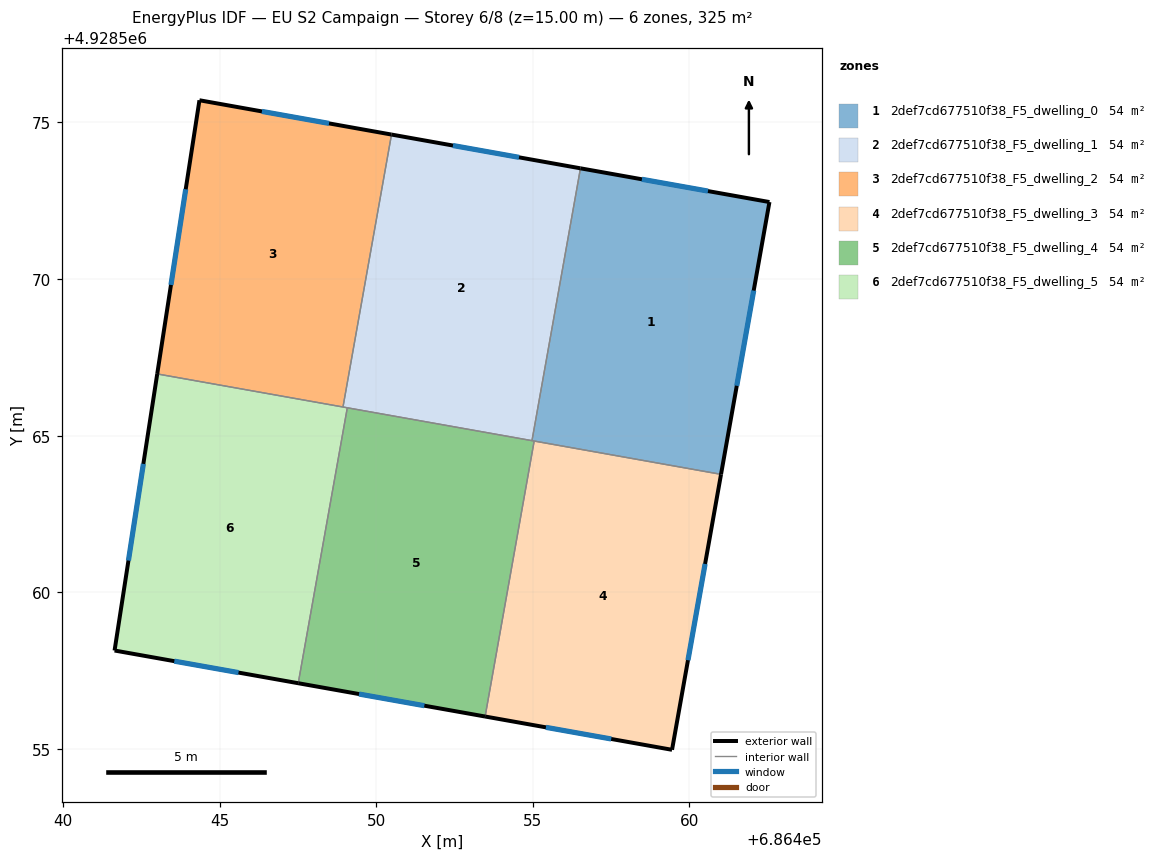
=== STOREY PLAN SPEC (per zone: floor XY polygon, exterior-wall plan segments, windows/doors) ===
zone 1: 2def7cd677510f38_F5_dwelling_0  (54.1 m²)
  floor: (686462.55, 4928572.46) (686461.01, 4928563.77) (686454.97, 4928564.84) (686456.52, 4928573.54)
  exterior wall: (686461.01, 4928563.77) – (686462.55, 4928572.46)  [8.8 m]
    window: (686461.51, 4928566.59) – (686462.05, 4928569.63)  [3.2 m²]
  exterior wall: (686462.55, 4928572.46) – (686456.52, 4928573.54)  [6.1 m]
    window: (686460.59, 4928572.81) – (686458.48, 4928573.19)  [2.2 m²]
  interior walls: 3
zone 2: 2def7cd677510f38_F5_dwelling_1  (54.1 m²)
  floor: (686456.52, 4928573.54) (686454.97, 4928564.84) (686448.94, 4928565.92) (686450.49, 4928574.62)
  exterior wall: (686456.52, 4928573.54) – (686450.49, 4928574.62)  [6.1 m]
    window: (686454.56, 4928573.89) – (686452.45, 4928574.26)  [2.2 m²]
  interior walls: 4
zone 3: 2def7cd677510f38_F5_dwelling_2  (54.1 m²)
  floor: (686450.49, 4928574.62) (686448.94, 4928565.92) (686443.01, 4928566.97) (686444.35, 4928575.71)
  exterior wall: (686444.35, 4928575.71) – (686443.01, 4928566.97)  [8.8 m]
    window: (686443.92, 4928572.87) – (686443.44, 4928569.81)  [3.2 m²]
  exterior wall: (686450.49, 4928574.62) – (686444.35, 4928575.71)  [6.2 m]
    window: (686448.49, 4928574.97) – (686446.35, 4928575.35)  [2.3 m²]
  interior walls: 2
zone 4: 2def7cd677510f38_F5_dwelling_3  (54.1 m²)
  floor: (686461.01, 4928563.77) (686459.44, 4928554.97) (686453.47, 4928556.03) (686455.04, 4928564.83)
  exterior wall: (686459.44, 4928554.97) – (686461.01, 4928563.77)  [8.9 m]
    window: (686459.95, 4928557.83) – (686460.50, 4928560.91)  [3.3 m²]
  exterior wall: (686453.47, 4928556.03) – (686459.44, 4928554.97)  [6.1 m]
    window: (686455.42, 4928555.69) – (686457.50, 4928555.32)  [2.2 m²]
  interior walls: 2
zone 5: 2def7cd677510f38_F5_dwelling_4  (54.1 m²)
  floor: (686455.04, 4928564.83) (686453.47, 4928556.03) (686447.51, 4928557.10) (686449.07, 4928565.89)
  exterior wall: (686447.51, 4928557.10) – (686453.47, 4928556.03)  [6.1 m]
    window: (686449.45, 4928556.75) – (686451.53, 4928556.38)  [2.2 m²]
  interior walls: 4
zone 6: 2def7cd677510f38_F5_dwelling_5  (54.1 m²)
  floor: (686449.07, 4928565.89) (686447.51, 4928557.10) (686441.64, 4928558.14) (686443.01, 4928566.97)
  exterior wall: (686441.64, 4928558.14) – (686447.51, 4928557.10)  [6.0 m]
    window: (686443.55, 4928557.80) – (686445.60, 4928557.44)  [2.2 m²]
  exterior wall: (686443.01, 4928566.97) – (686441.64, 4928558.14)  [8.9 m]
    window: (686442.56, 4928564.10) – (686442.09, 4928561.01)  [3.3 m²]
  interior walls: 3

=== DERIVED (storey summary) ===
Building: EU S2 Campaign
Storey: 6 of 8  (floor level z = 15.00 m)
Storey gross floor area: 324.8 m²
Zones on this storey: 6
  - 2def7cd677510f38_F5_dwelling_0: floor 54.1 m²; exterior wall 15.0 m (44.9 m²); 2 window(s) 5.5 m²; WWR 12.2%
  - 2def7cd677510f38_F5_dwelling_1: floor 54.1 m²; exterior wall 6.1 m (18.4 m²); 1 window(s) 2.2 m²; WWR 12.2%
  - 2def7cd677510f38_F5_dwelling_2: floor 54.1 m²; exterior wall 15.1 m (45.2 m²); 2 window(s) 5.5 m²; WWR 12.2%
  - 2def7cd677510f38_F5_dwelling_3: floor 54.1 m²; exterior wall 15.0 m (45.0 m²); 2 window(s) 5.5 m²; WWR 12.2%
  - 2def7cd677510f38_F5_dwelling_4: floor 54.1 m²; exterior wall 6.1 m (18.2 m²); 1 window(s) 2.2 m²; WWR 12.2%
  - 2def7cd677510f38_F5_dwelling_5: floor 54.1 m²; exterior wall 14.9 m (44.7 m²); 2 window(s) 5.5 m²; WWR 12.2%
Zone adjacency (shared interzone walls):
  - 2def7cd677510f38_F5_dwelling_0 ↔ 2def7cd677510f38_F5_dwelling_1
  - 2def7cd677510f38_F5_dwelling_0 ↔ 2def7cd677510f38_F5_dwelling_3
  - 2def7cd677510f38_F5_dwelling_0 ↔ 2def7cd677510f38_F5_dwelling_4
  - 2def7cd677510f38_F5_dwelling_1 ↔ 2def7cd677510f38_F5_dwelling_2
  - 2def7cd677510f38_F5_dwelling_1 ↔ 2def7cd677510f38_F5_dwelling_4
  - 2def7cd677510f38_F5_dwelling_1 ↔ 2def7cd677510f38_F5_dwelling_5
  - 2def7cd677510f38_F5_dwelling_2 ↔ 2def7cd677510f38_F5_dwelling_5
  - 2def7cd677510f38_F5_dwelling_3 ↔ 2def7cd677510f38_F5_dwelling_4
  - 2def7cd677510f38_F5_dwelling_4 ↔ 2def7cd677510f38_F5_dwelling_5